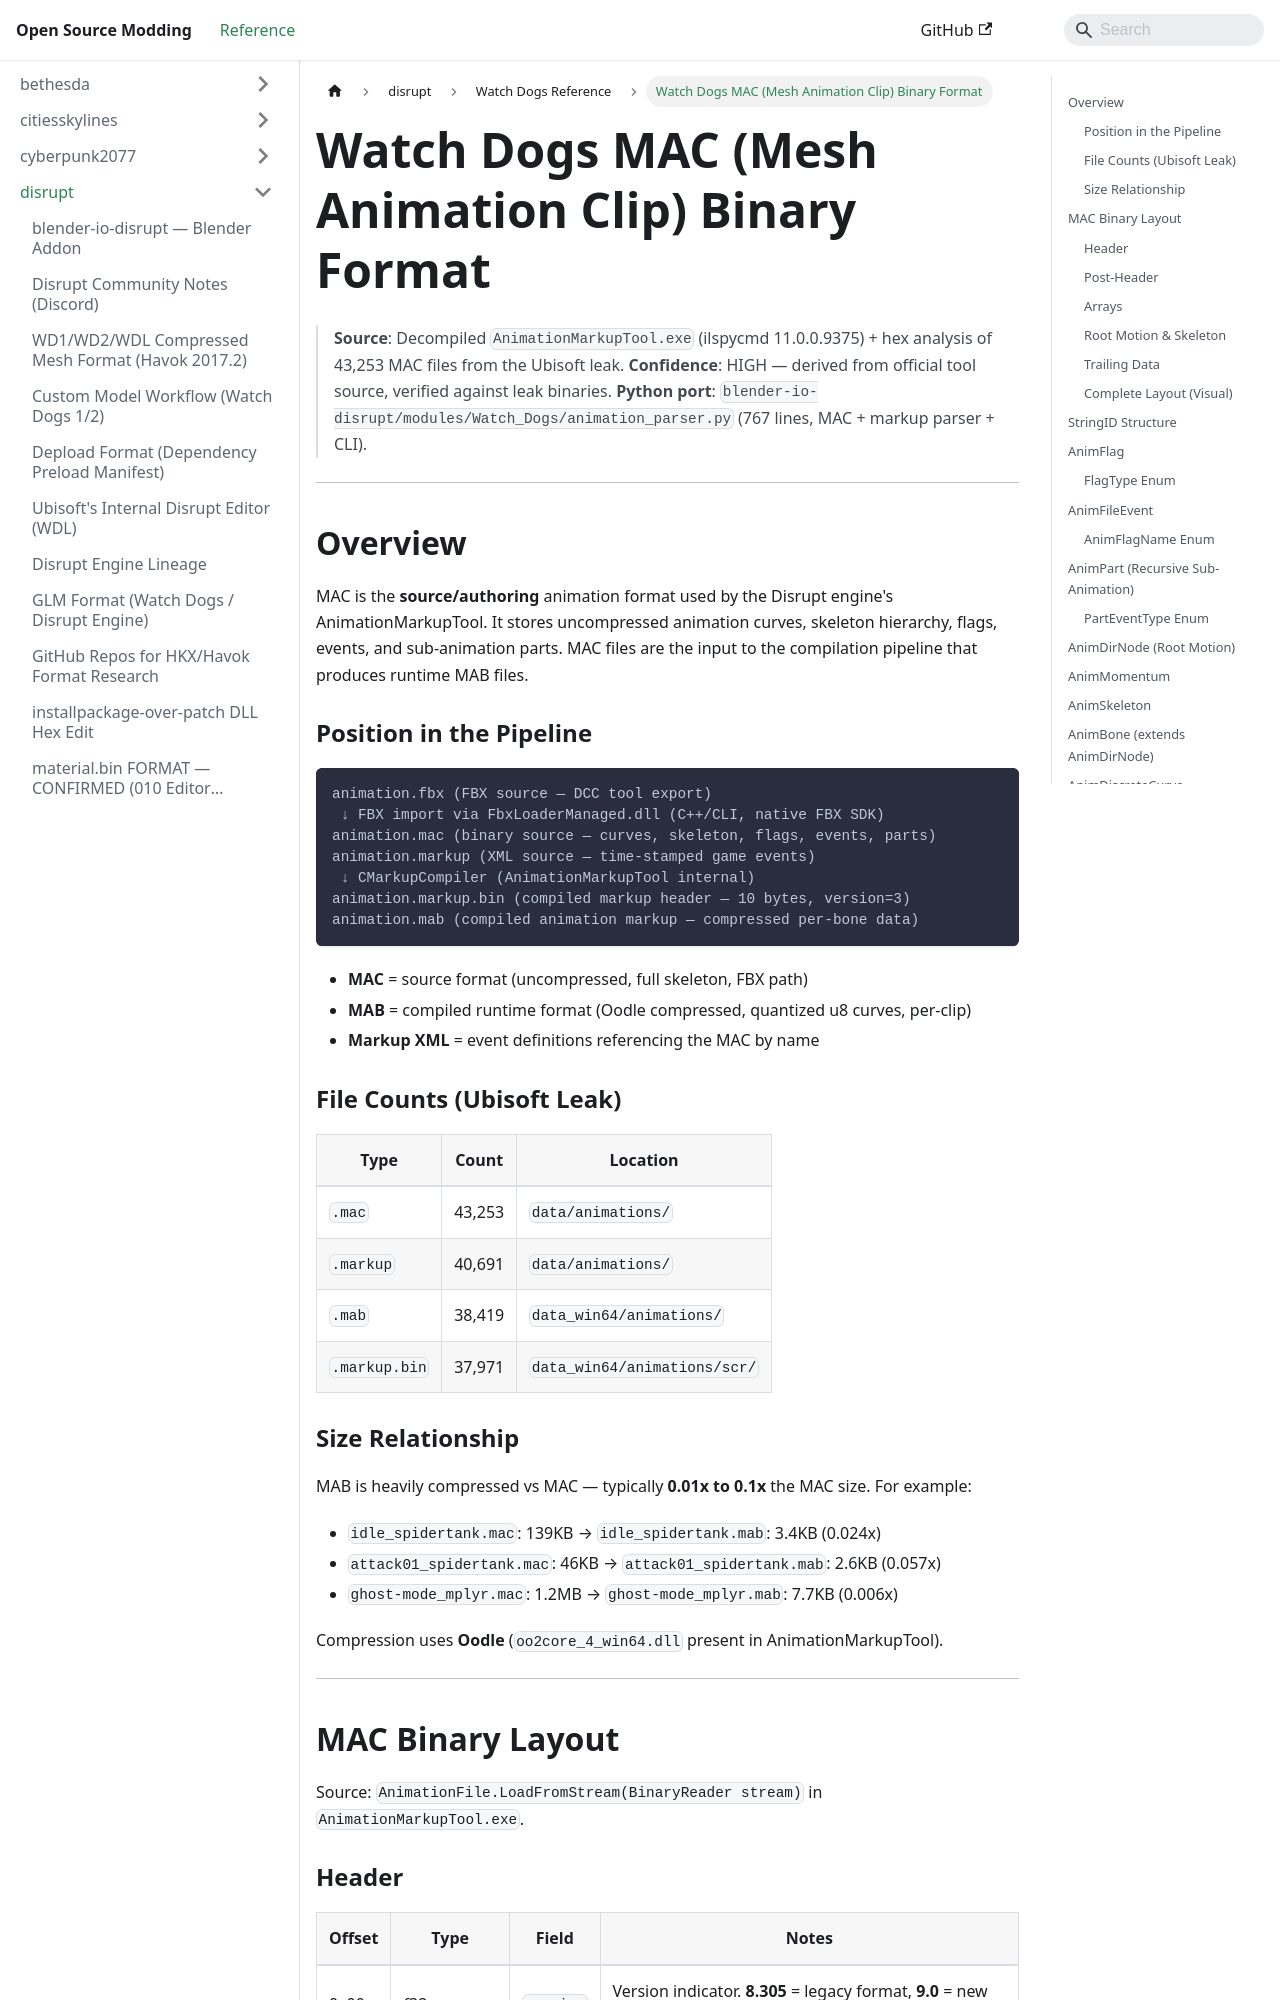

repository: Open-Source-Modding/open-source-modding.github.io · page: docs/disrupt/watch_dogs/mac-format/index.html · generator: docusaurus

# Watch Dogs MAC (Mesh Animation Clip) Binary Format

> **Source**: Decompiled `AnimationMarkupTool.exe` (ilspycmd 11.0.0.9375) + hex analysis of 43,253 MAC files from the Ubisoft leak.
> **Confidence**: HIGH — derived from official tool source, verified against leak binaries.
> **Python port**: `blender-io-disrupt/modules/Watch_Dogs/animation_parser.py` (767 lines, MAC + markup parser + CLI).

---

## Overview

MAC is the **source/authoring** animation format used by the Disrupt engine's AnimationMarkupTool. It stores uncompressed animation curves, skeleton hierarchy, flags, events, and sub-animation parts. MAC files are the input to the compilation pipeline that produces runtime MAB files.

### Position in the Pipeline

```
animation.fbx (FBX source — DCC tool export)
 ↓ FBX import via FbxLoaderManaged.dll (C++/CLI, native FBX SDK)
animation.mac (binary source — curves, skeleton, flags, events, parts)
animation.markup (XML source — time-stamped game events)
 ↓ CMarkupCompiler (AnimationMarkupTool internal)
animation.markup.bin (compiled markup header — 10 bytes, version=3)
animation.mab (compiled animation markup — compressed per-bone data)
```

- **MAC** = source format (uncompressed, full skeleton, FBX path)
- **MAB** = compiled runtime format (Oodle compressed, quantized u8 curves, per-clip)
- **Markup XML** = event definitions referencing the MAC by name

### File Counts (Ubisoft Leak)

| Type | Count | Location |
|------|-------|----------|
| `.mac` | 43,253 | `data/animations/` |
| `.markup` | 40,691 | `data/animations/` |
| `.mab` | 38,419 | `data_win64/animations/` |
| `.markup.bin` | 37,971 | `data_win64/animations/scr/` |
